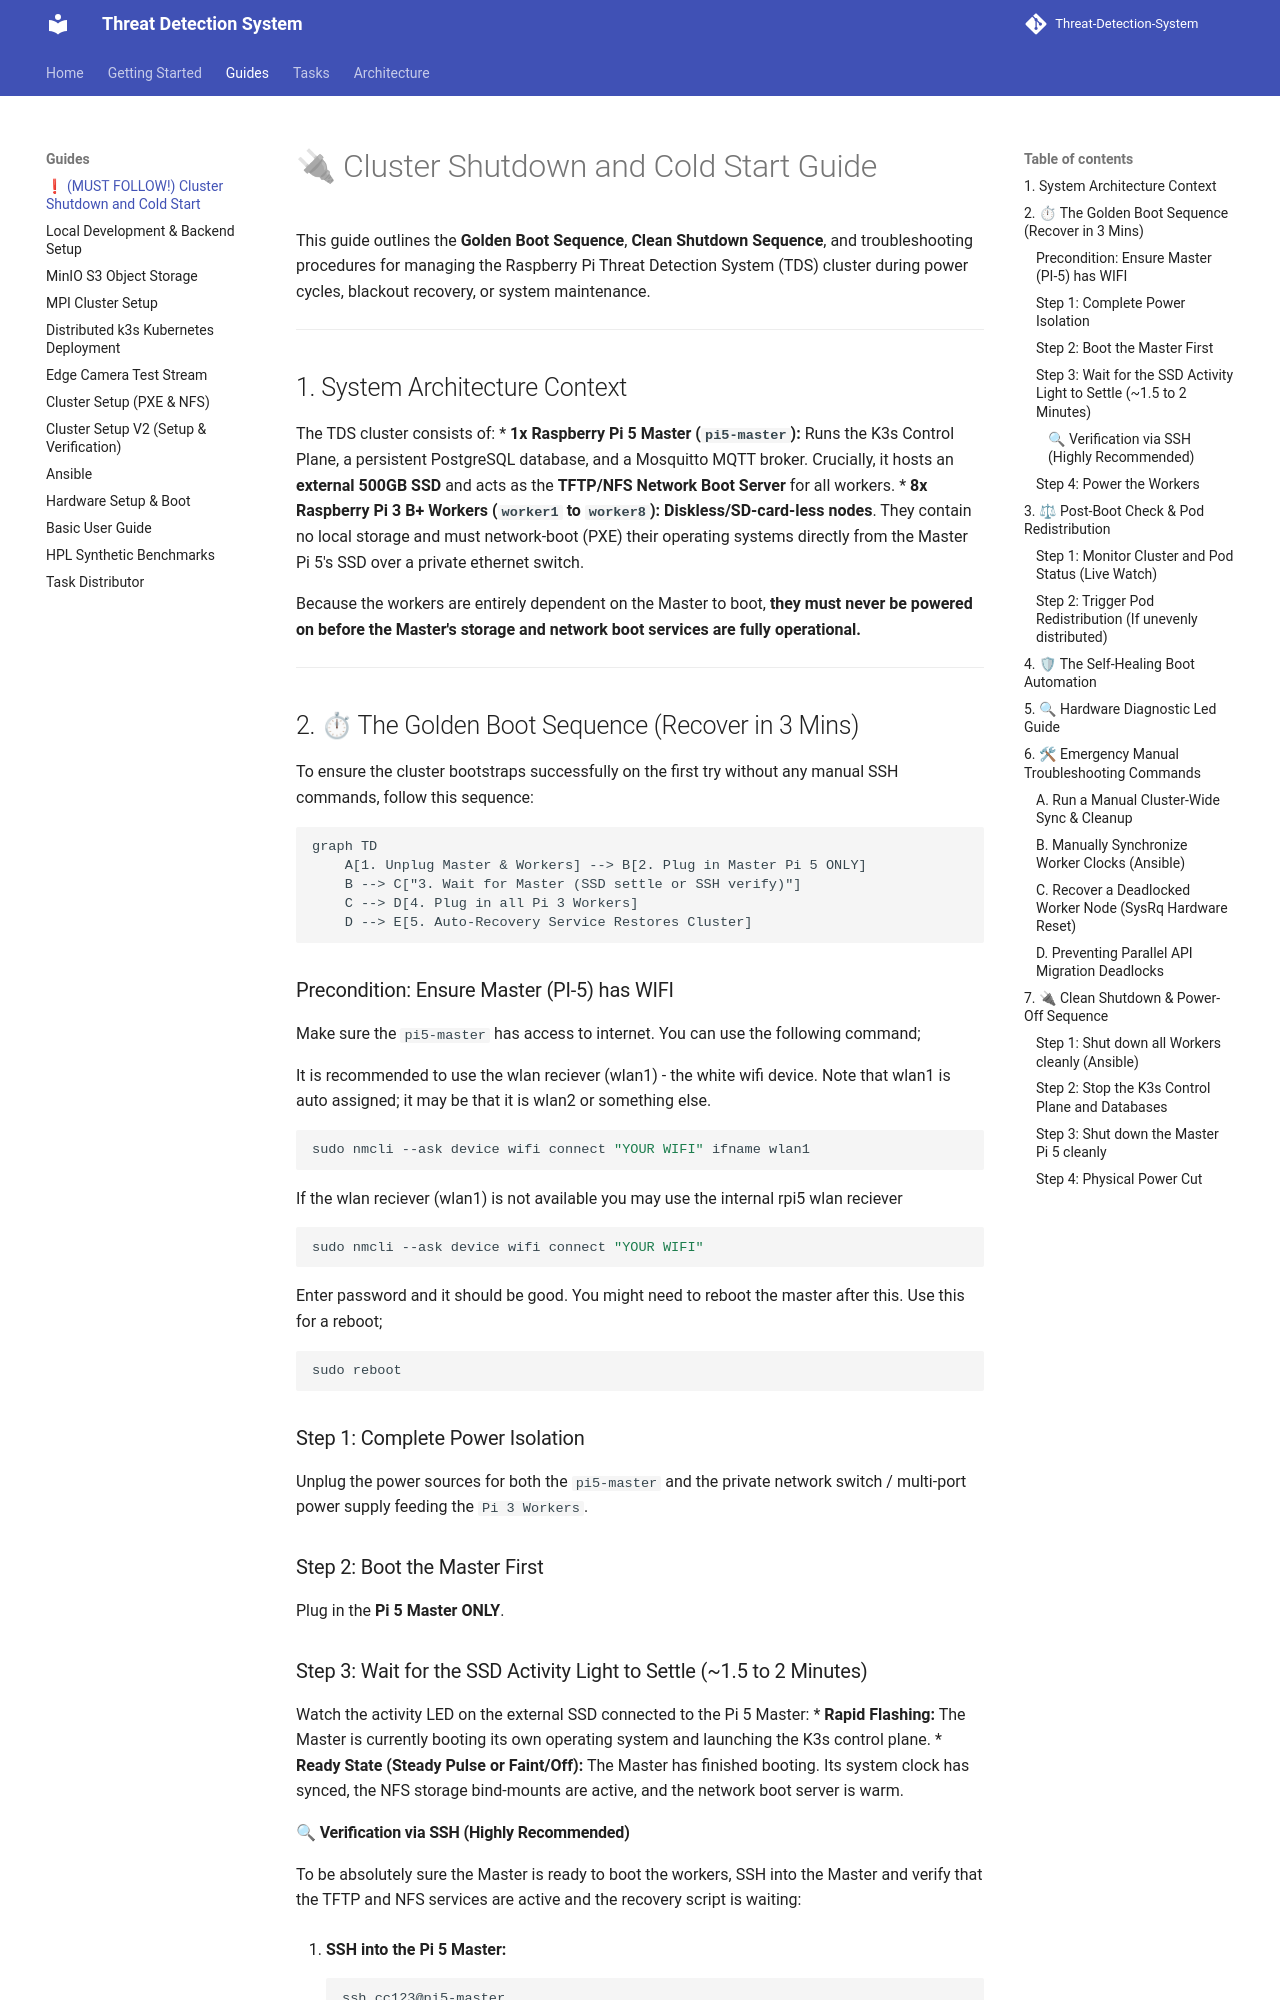

repository: Group-6-Cloud-Computing-SS2026/Threat-Detection-System · page: guides/shutdown-and-cold-start/index.html · generator: mkdocs

# 🔌 Cluster Shutdown and Cold Start Guide

This guide outlines the **Golden Boot Sequence**, **Clean Shutdown Sequence**, and troubleshooting procedures for managing the Raspberry Pi Threat Detection System (TDS) cluster during power cycles, blackout recovery, or system maintenance.

---

## 1. System Architecture Context

The TDS cluster consists of:
* **1x Raspberry Pi 5 Master (`pi5-master`):** Runs the K3s Control Plane, a persistent PostgreSQL database, and a Mosquitto MQTT broker. Crucially, it hosts an **external 500GB SSD** and acts as the **TFTP/NFS Network Boot Server** for all workers.
* **8x Raspberry Pi 3 B+ Workers (`worker1` to `worker8`):** **Diskless/SD-card-less nodes**. They contain no local storage and must network-boot (PXE) their operating systems directly from the Master Pi 5's SSD over a private ethernet switch.

Because the workers are entirely dependent on the Master to boot, **they must never be powered on before the Master's storage and network boot services are fully operational.**

---

## 2. ⏱ The Golden Boot Sequence (Recover in 3 Mins)

To ensure the cluster bootstraps successfully on the first try without any manual SSH commands, follow this sequence:

```mermaid
graph TD
    A[1. Unplug Master & Workers] --> B[2. Plug in Master Pi 5 ONLY]
    B --> C["3. Wait for Master (SSD settle or SSH verify)"]
    C --> D[4. Plug in all Pi 3 Workers]
    D --> E[5. Auto-Recovery Service Restores Cluster]
```

### Precondition: Ensure Master (PI-5) has WIFI

Make sure the `pi5-master` has access to internet. You can use the following command;

It is recommended to use the wlan reciever (wlan1) - the white wifi device. Note that wlan1 is auto assigned; it may be that it is wlan2 or something else.
```bash
sudo nmcli --ask device wifi connect "YOUR WIFI" ifname wlan1
```

If the wlan reciever (wlan1) is not available you may use the internal rpi5 wlan reciever
```bash
sudo nmcli --ask device wifi connect "YOUR WIFI"
```
Enter password and it should be good. You might need to reboot the master after this. Use this for a reboot;

```bash
sudo reboot
```

### Step 1: Complete Power Isolation
Unplug the power sources for both the `pi5-master` and the private network switch / multi-port power supply feeding the `Pi 3 Workers`.

### Step 2: Boot the Master First
Plug in the **Pi 5 Master ONLY**.

### Step 3: Wait for the SSD Activity Light to Settle (~1.5 to 2 Minutes)
Watch the activity LED on the external SSD connected to the Pi 5 Master:
* **Rapid Flashing:** The Master is currently booting its own operating system and launching the K3s control plane.
* **Ready State (Steady Pulse or Faint/Off):** The Master has finished booting. Its system clock has synced, the NFS storage bind-mounts are active, and the network boot server is warm.
